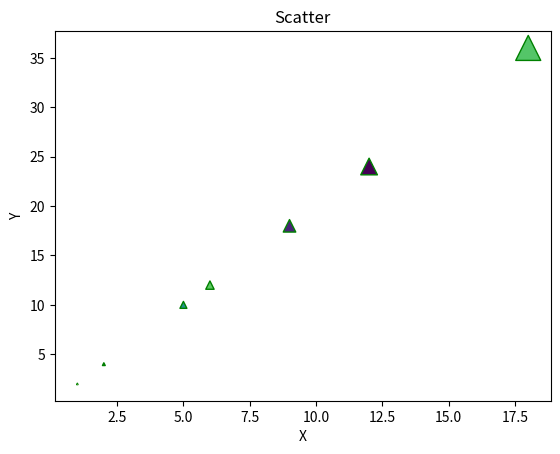

Write the Python code that produced this figure.
#!/usr/bin/env python2
# -*- coding: utf-8 -*-
"""
Created on Tue Oct 23 10:12:23 2018

[redacted]
"""

import numpy as np
import matplotlib.pyplot as plt
x=np.array([1,2,5,6,9,12,18])
plt.figure()
y=x*2
size=x**2
color=np.random.rand(7)
#color=x**2
plt.scatter(x,y,s=size,marker='^',c=color,linewidths=1,edgecolors='g')
plt.xlabel('X')
plt.ylabel('Y')
plt.title('Scatter')
